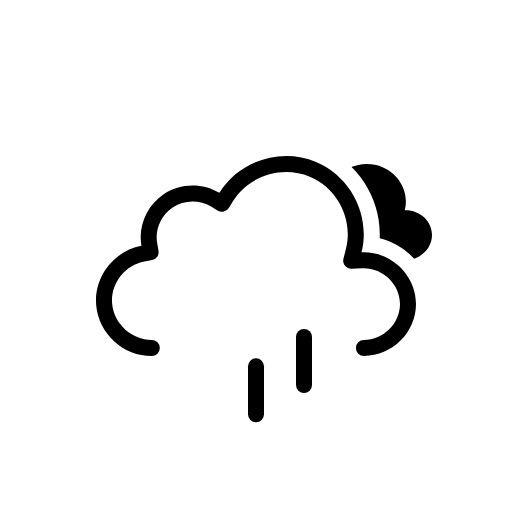
t = 0.00 s
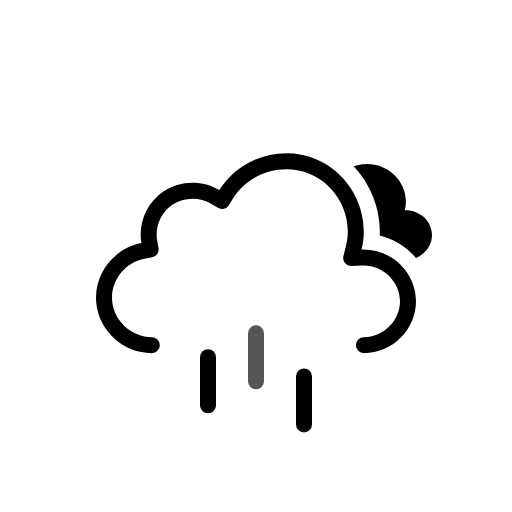
t = 0.50 s
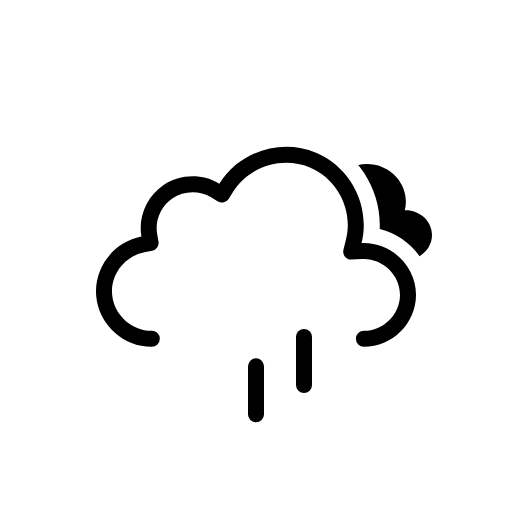
t = 1.00 s
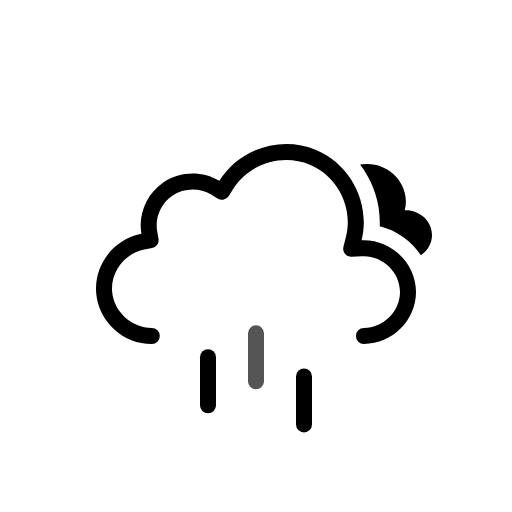
t = 1.50 s
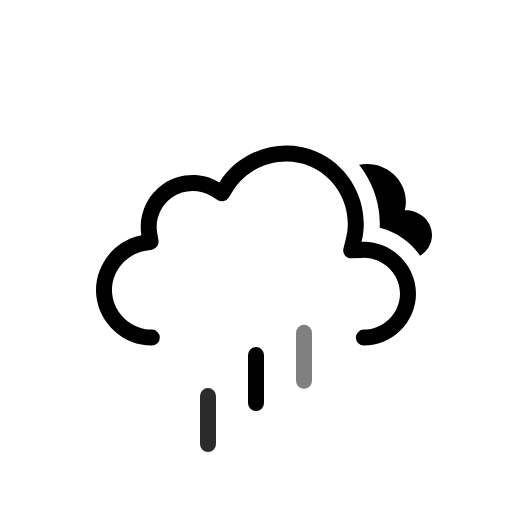
t = 1.88 s
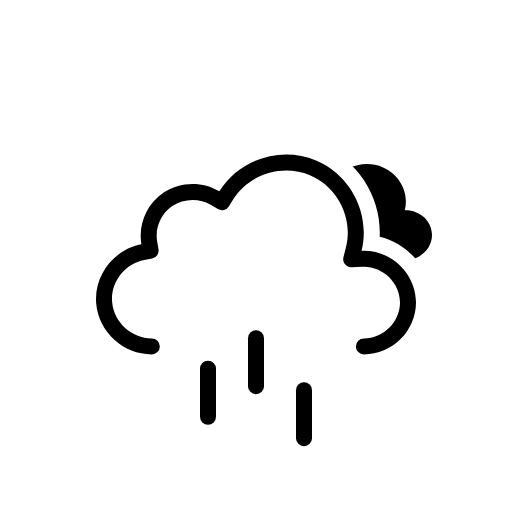
t = 2.63 s

The animated SVG that drew these frames (rendered in a browser with its animation timeline set to each time). Animation: 9 SMIL elements (animate=3,animateTransform=6); one cycle of 3.00 s, repeats indefinitely.

<svg xmlns="http://www.w3.org/2000/svg" fill="none" viewBox="0 0 128 128"><g id="overcast-rain__overcast-rain" clip-path="url(#overcast-rain__clip0_2038_14041)"><g id="overcast-rain__Sky"><g id="overcast-rain__Clouds" clip-path="url(#overcast-rain__clip1_2038_14041)"><g id="overcast-rain__Mask group"><mask id="overcast-rain__mask0_2038_14041" width="128" height="128" x="0" y="0" maskUnits="userSpaceOnUse" style="mask-type:alpha"><g id="overcast-rain__Cloud Mask"><path id="overcast-rain__Subtract" fill="#000" fill-rule="evenodd" d="M128 0H0v128h128zM37.952 93h53.023c9.252 0 17.023-7.647 17.023-16.972 0-8.006-5.693-14.678-13.073-16.477.437-9.65-5.25-18.942-14.374-22.759-9.444-3.95-20.485-1.18-27.02 6.446-4.96-1.642-10.55-.942-14.957 2.053-4.428 3.009-7.143 7.99-7.39 13.247-7.12 2.925-11.856 10.313-11.106 18.246.864 9.145 8.75 16.218 17.874 16.216" clip-rule="evenodd"/></g></mask><g mask="url(#overcast-rain__mask0_2038_14041)"><g id="overcast-rain__Secondary Cloud"><path id="overcast-rain__Cloud" fill="currentColor" d="M101.194 55.57c1.173-4.51-1.434-9.134-5.69-10.843-4.312-1.73-9.543-.238-12.085 3.708-2.154-1.243-4.923-1.173-7.007.186-2.031 1.324-3.169 3.76-2.737 6.166-3.375.612-5.988 3.688-5.644 7.173.344 3.493 3.508 6.04 6.946 6.04 8.836 0 17.674-.008 26.511 0 3.423 0 6.512-2.713 6.512-6.222 0-3.63-3.279-6.356-6.806-6.208"/><animateTransform attributeName="transform" begin="0s" calcMode="spline" dur="3s" keySplines=".42 0 .58 1; .42 0 .58 1" repeatCount="indefinite" type="translate" values="0 -3;0 0;0 -3"/></g></g><animateTransform attributeName="transform" begin="0s" calcMode="spline" dur="3s" keySplines=".42 0 .58 1; .42 0 .58 1" repeatCount="indefinite" type="translate" values="0 0;0 -3;0 0"/></g><g id="overcast-rain__Cloud_2"><path id="overcast-rain__Cloud_3" fill="currentColor" fill-rule="evenodd" d="M54.837 48.212c4.99-8.074 15.428-11.388 24.171-7.73 8.734 3.654 13.676 13.4 11.38 22.604C97.684 62.767 104 68.706 104 76.028 104 83.116 98.048 89 90.977 89a2 2 0 0 1 0-4.003c4.887 0 9.023-4.117 9.023-8.969 0-5.002-4.378-9.164-9.437-8.943l-2.676.116a2 2 0 0 1-2.028-2.484l.649-2.6c1.812-7.269-2.117-15.044-9.042-17.942-6.941-2.904-15.277-.248-19.227 6.142l-1.039 1.68a2 2 0 0 1-2.73.663l-1.693-1.018c-2.965-1.783-6.845-1.676-9.706.268-2.85 1.937-4.361 5.482-3.78 8.865l.335 1.94a2 2 0 0 1-1.6 2.307l-1.934.365c-4.95.936-8.52 5.657-8.048 10.644.471 4.99 4.866 8.967 9.908 8.966a2 2 0 0 1 0 4.003c-7.082.001-13.223-5.525-13.89-12.592-.668-7.067 4.329-13.64 11.288-14.954-.85-4.94 1.333-10.04 5.474-12.855 4.151-2.82 9.712-2.974 14.013-.387" clip-rule="evenodd"/><animateTransform attributeName="transform" begin="0s" calcMode="spline" dur="3s" keySplines=".42 0 .58 1; .42 0 .58 1" repeatCount="indefinite" type="translate" values="0 0;0 -3;0 0"/></g></g></g><g id="overcast-rain__Precipitation"><g id="overcast-rain__Raindrops"><path id="overcast-rain__Raindrop 1" stroke="currentColor" stroke-linecap="round" stroke-width="4" d="M52 83v12"><animateTransform attributeName="transform" begin="0s" calcMode="spline" dur="1s" keySplines=".42 0 1 1" repeatCount="indefinite" type="translate" values="0 0;0 20"/><animate attributeName="opacity" begin="0s" dur="1s" keyTimes="0;0.15;0.85;1" repeatCount="indefinite" values="0;1;1;0"/></path><path id="overcast-rain__Raindrop 2" stroke="currentColor" stroke-linecap="round" stroke-width="4" d="M64 83v12"><animateTransform attributeName="transform" begin="-0.6s" calcMode="spline" dur="1s" keySplines=".42 0 1 1" repeatCount="indefinite" type="translate" values="0 0;0 20"/><animate attributeName="opacity" begin="-0.6s" dur="1s" keyTimes="0;0.15;0.85;1" repeatCount="indefinite" values="0;1;1;0"/></path><path id="overcast-rain__Raindrop 3" stroke="currentColor" stroke-linecap="round" stroke-width="4" d="M76 83v12"><animateTransform attributeName="transform" begin="-0.19999999999999996s" calcMode="spline" dur="1s" keySplines=".42 0 1 1" repeatCount="indefinite" type="translate" values="0 0;0 20"/><animate attributeName="opacity" begin="-0.19999999999999996s" dur="1s" keyTimes="0;0.15;0.85;1" repeatCount="indefinite" values="0;1;1;0"/></path></g></g></g><defs><clipPath id="overcast-rain__clip0_2038_14041"><rect width="128" height="128" fill="#fff"/></clipPath><clipPath id="overcast-rain__clip1_2038_14041"><rect width="128" height="128" fill="#fff"/></clipPath></defs></svg>
